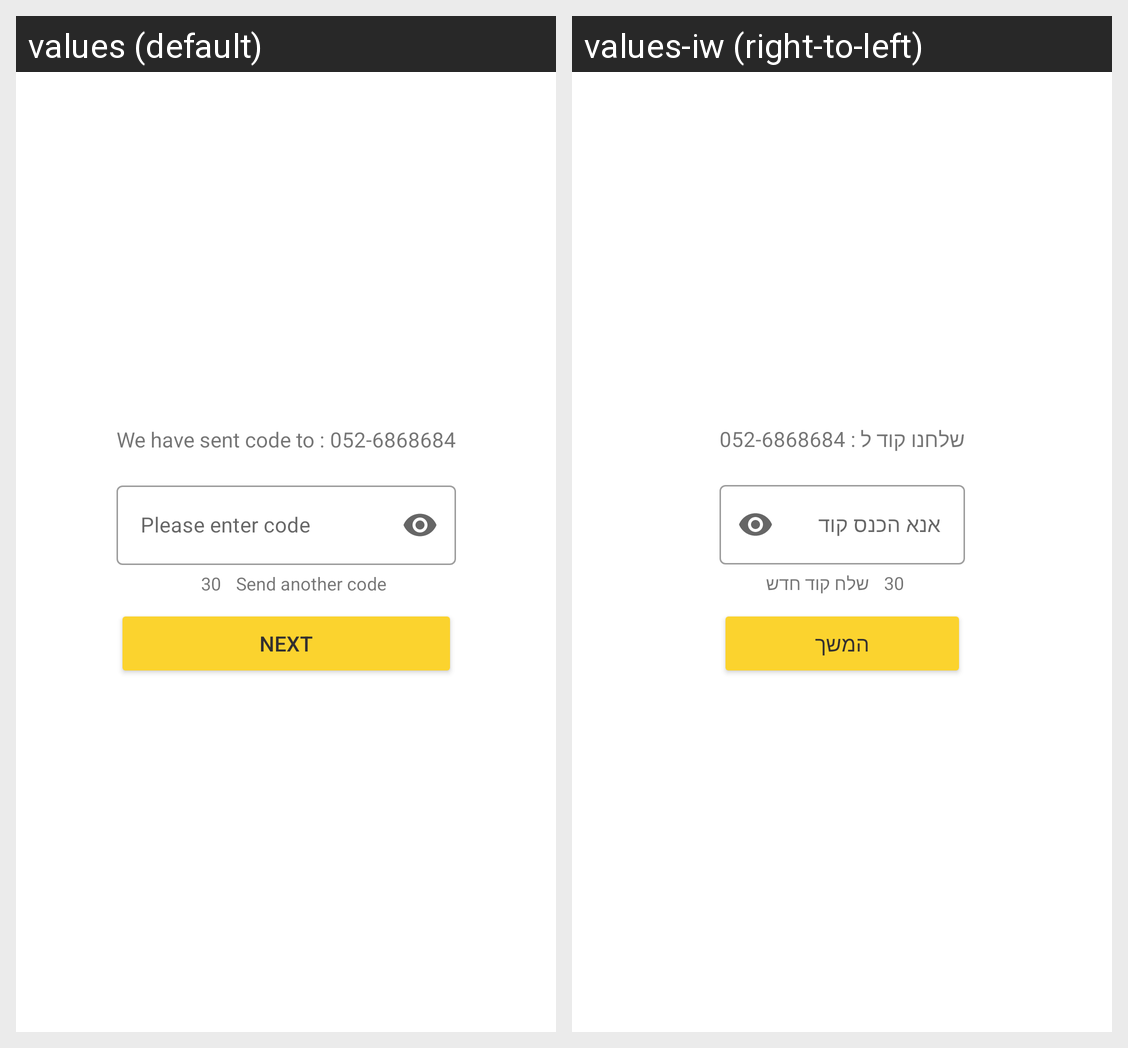

Locale-by-locale string values for the Android screen shown in this grid:
Android screen res/layout/authentication_fragment.xml rendered under 2 locales, left to right: values (default), values-iw (right-to-left). Device: Nexus 5 (rendered at 1080×1920; each locale shown at half size, 540×960, under a caption strip naming it); theme AppTheme.
Strings drawn on this screen, with the default value and each locale's value (text and hints the layout hard-codes, and strings that could not be matched under every locale, appear in the picture but are not listed):

enter_code
  values: We have sent code to : 
  values-iw: שלחנו קוד ל : 

code
  values: Please enter code
  values-iw: אנא הכנס קוד

sendAnotherCode
  values: Send another code
  values-iw: שלח קוד חדש

next
  values: Next
  values-iw: המשך
